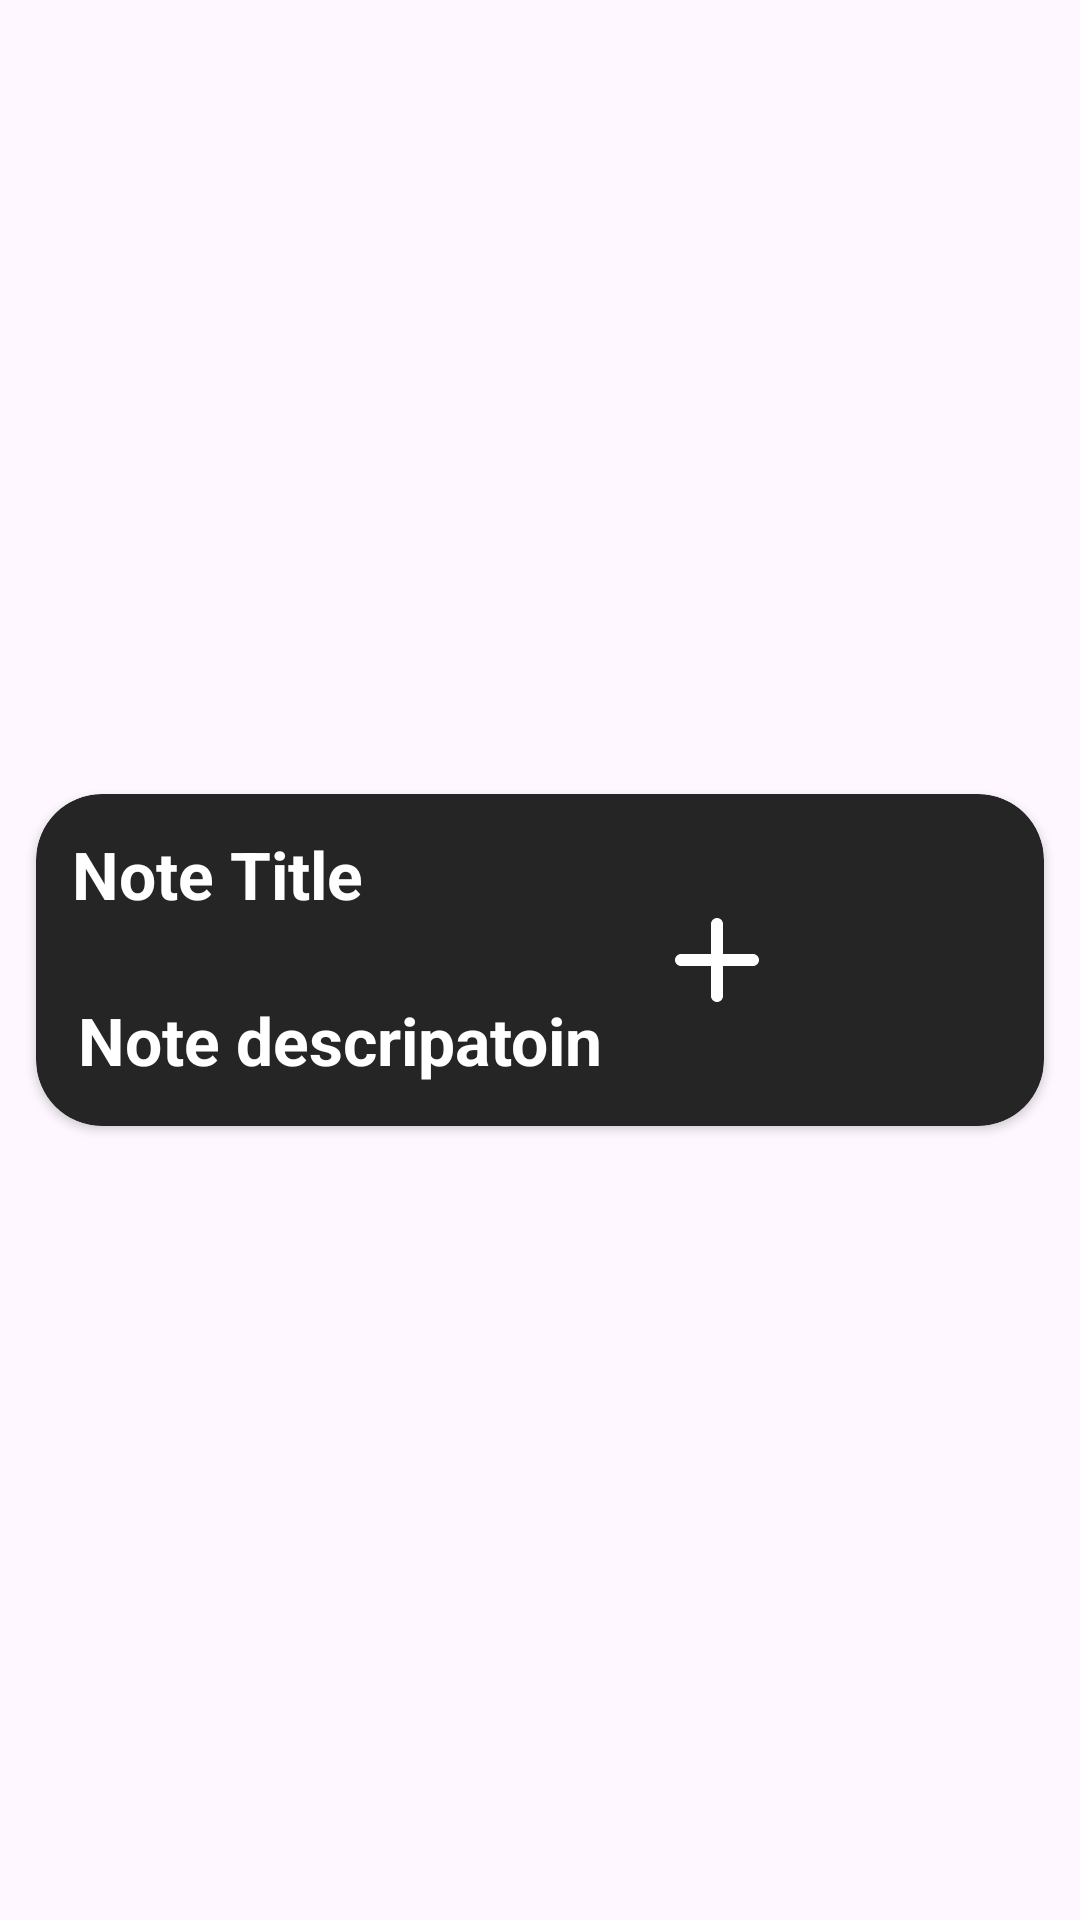

Write the Android layout XML for this screen, with the resource values it uses.
<!-- AndroidManifest.xml: application theme Theme.Project -->
<!-- res/layout/notes_itame.xml -->
<?xml version="1.0" encoding="utf-8"?>
<androidx.constraintlayout.widget.ConstraintLayout xmlns:android="http://schemas.android.com/apk/res/android"
    xmlns:app="http://schemas.android.com/apk/res-auto"
    xmlns:tools="http://schemas.android.com/tools"
    android:layout_width="match_parent"
    android:layout_height="wrap_content">

    <androidx.cardview.widget.CardView
        android:layout_width="match_parent"
        android:layout_height="wrap_content"
        app:cardBackgroundColor="@color/gray_backgrount"
        app:cardCornerRadius="22dp"
        android:layout_margin="12dp"
        app:layout_constraintBottom_toBottomOf="parent"
        app:layout_constraintEnd_toEndOf="parent"
        app:layout_constraintStart_toStartOf="parent"
        app:layout_constraintTop_toTopOf="parent">

        <LinearLayout
            android:id="@+id/linearLayout2"
            android:layout_width="match_parent"
            android:layout_height="wrap_content"
            android:orientation="horizontal">
            <LinearLayout
                android:layout_width="wrap_content"
                android:layout_height="wrap_content"
                android:orientation="vertical">

                <TextView
                    android:id="@+id/tvNoteTitle"
                    android:layout_width="match_parent"
                    android:layout_height="wrap_content"
                    android:layout_margin="12dp"
                    android:text="Note Title"
                    android:textColor="@color/white"
                    android:textSize="22sp"
                    android:textStyle="bold" />

                <TextView
                    android:id="@+id/tvNoteOverview"
                    android:layout_width="match_parent"
                    android:layout_height="wrap_content"
                    android:layout_margin="14dp"
                    android:layout_marginStart="22dp"
                    android:text="Note descripatoin"
                    android:textColor="@color/white"
                    android:textSize="22sp"
                    android:textStyle="bold" />

            </LinearLayout>
            <ImageView
                android:id="@+id/delete"
                android:layout_width="wrap_content"
                android:layout_height="wrap_content"
                android:layout_gravity="center"
                android:src="@drawable/add"
                />



        </LinearLayout>

    </androidx.cardview.widget.CardView>




</androidx.constraintlayout.widget.ConstraintLayout>
<!-- resources referenced by this layout -->
<resources>
  <color name="gray_backgrount">#252525</color>
  <color name="white">#FFFFFFFF</color>
  <!-- drawable add (drawable) -->
  <vector xmlns:android="http://schemas.android.com/apk/res/android"
      android:width="48dp"
      android:height="48dp"
      android:viewportWidth="48"
      android:viewportHeight="48">
    <path
        android:pathData="M0,0h48v48h-48z"
        android:fillColor="#E5E5E5"/>
    <path
        android:pathData="M-290,-788L64,-788A30,30 0,0 1,94 -758L94,78A30,30 0,0 1,64 108L-290,108A30,30 0,0 1,-320 78L-320,-758A30,30 0,0 1,-290 -788z"
        android:fillColor="#252525"/>
    <path
        android:pathData="M24,24m-35,0a35,35 0,1 1,70 0a35,35 0,1 1,-70 0"
        android:fillColor="#252525"/>
    <group>
      <clip-path
          android:pathData="M0,0h48v48h-48z"/>
      <path
          android:pathData="M36,26H26V36C26,37.1 25.1,38 24,38C22.9,38 22,37.1 22,36V26H12C10.9,26 10,25.1 10,24C10,22.9 10.9,22 12,22H22V12C22,10.9 22.9,10 24,10C25.1,10 26,10.9 26,12V22H36C37.1,22 38,22.9 38,24C38,25.1 37.1,26 36,26Z"
          android:fillColor="#ffffff"/>
    </group>
  </vector>
  <style name="Theme.Project" parent="Base.Theme.Project" />
  <style name="Base.Theme.Project" parent="Theme.Material3.DayNight.NoActionBar">
          
          
          <item name="android:statusBarColor">@color/gray_backgrount</item>
      </style>
</resources>
